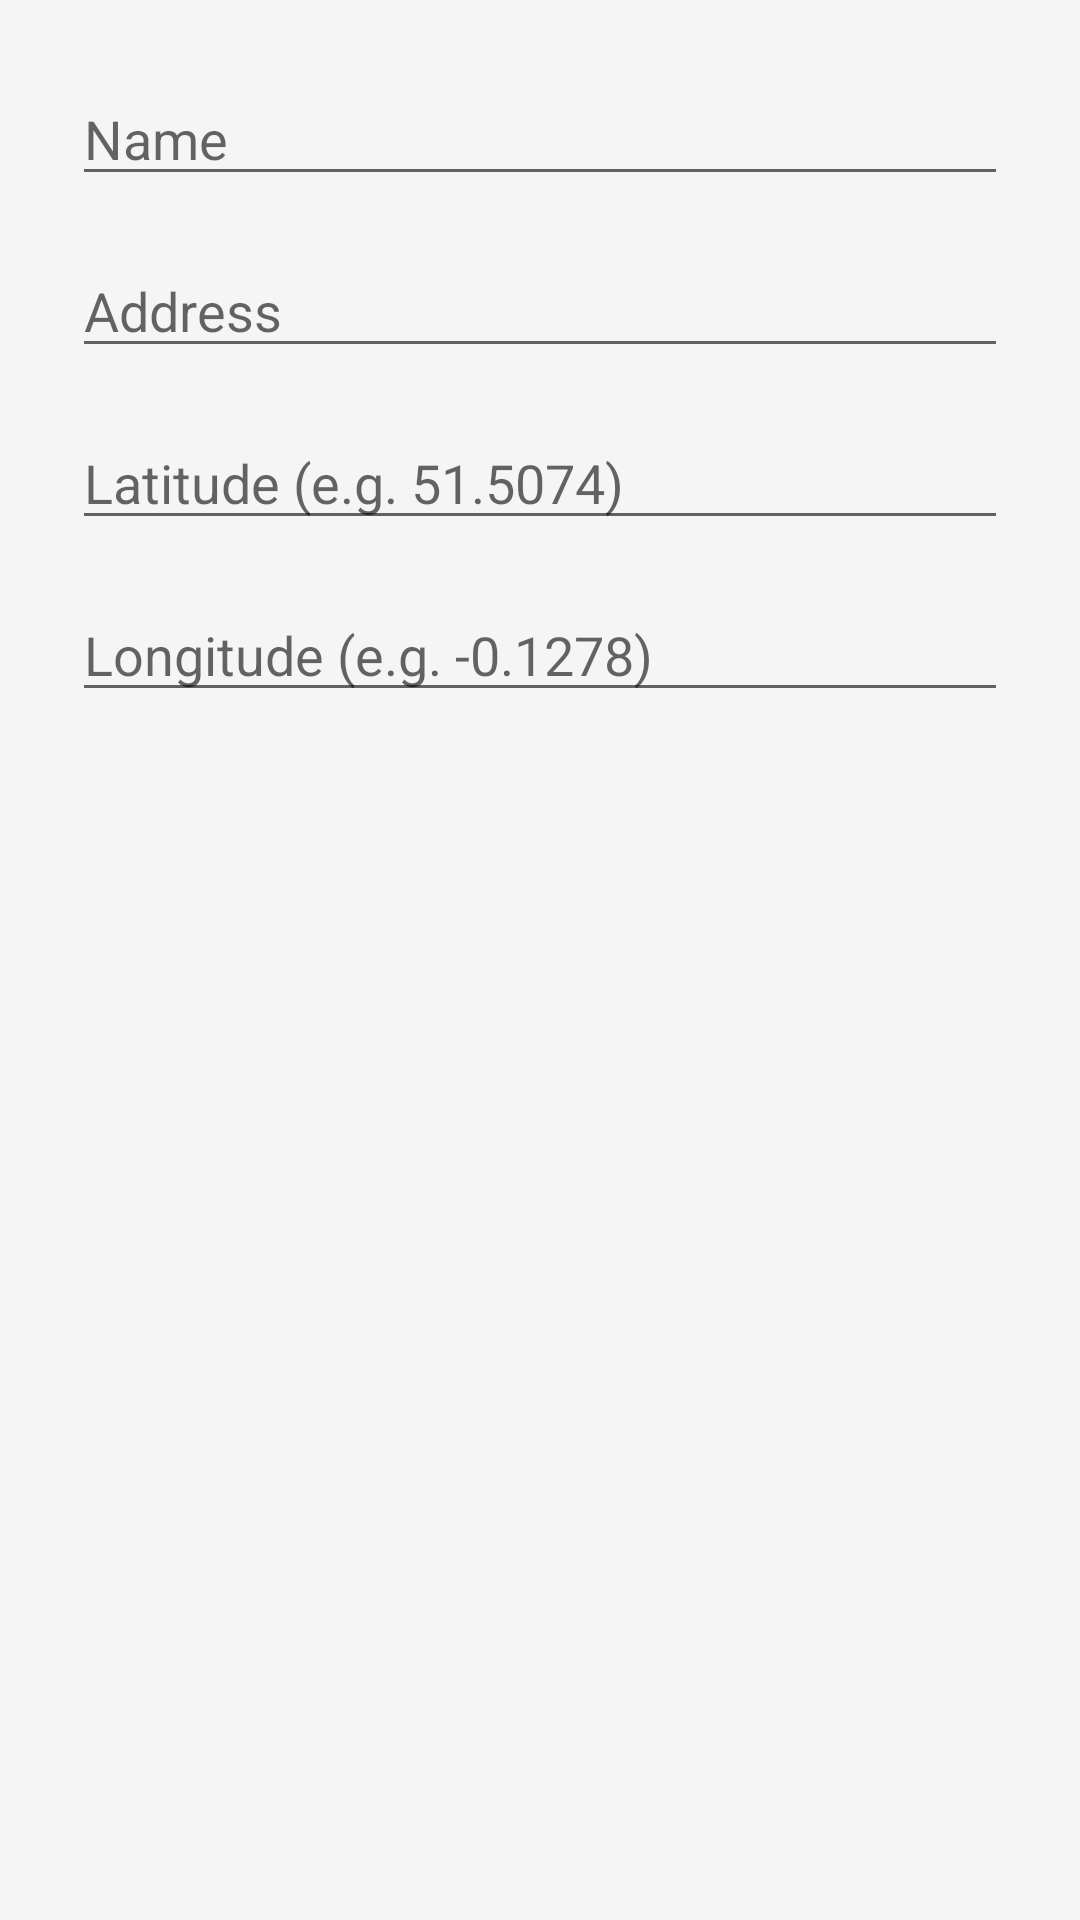

Reconstruct the res/layout file that produces this screen, plus the resources it refers to.
<!-- AndroidManifest.xml: application theme Theme.RestaurantFinder -->
<!-- res/layout/dialog_add_restaurant.xml -->
<?xml version="1.0" encoding="utf-8"?>
<LinearLayout xmlns:android="http://schemas.android.com/apk/res/android"
    android:layout_width="match_parent"
    android:layout_height="wrap_content"
    android:orientation="vertical"
    android:padding="24dp"
    android:background="#F5F5F5">

    <EditText
        android:id="@+id/edit_name"
        android:layout_width="match_parent"
        android:layout_height="wrap_content"
        android:hint="Name"
        android:textColor="#000000"
        android:inputType="text"/>

    <EditText
        android:id="@+id/edit_address"
        android:layout_width="match_parent"
        android:layout_height="wrap_content"
        android:hint="Address"
        android:textColor="#000000"
        android:inputType="text"
        android:layout_marginTop="16dp"/>

    <EditText
        android:id="@+id/edit_lat"
        android:layout_width="match_parent"
        android:layout_height="wrap_content"
        android:hint="Latitude (e.g. 51.5074)"
        android:textColor="#000000"
        android:inputType="numberDecimal|numberSigned"
        android:layout_marginTop="16dp"/>

    <EditText
        android:id="@+id/edit_lng"
        android:layout_width="match_parent"
        android:layout_height="wrap_content"
        android:hint="Longitude (e.g. -0.1278)"
        android:textColor="#000000"
        android:inputType="numberDecimal|numberSigned"
        android:layout_marginTop="16dp"/>

</LinearLayout>
<!-- resources referenced by this layout -->
<resources>
  <style name="Theme.RestaurantFinder" parent="Base.Theme.RestaurantFinder" />
  <style name="Base.Theme.RestaurantFinder" parent="Theme.AppCompat.Light.DarkActionBar">
          <item name="colorPrimary">#2196F3</item>
          <item name="colorPrimaryDark">#1976D2</item>
          <item name="colorAccent">#FF4081</item>
          <item name="windowActionBar">false</item>
          <item name="windowNoTitle">true</item>
      </style>
</resources>
